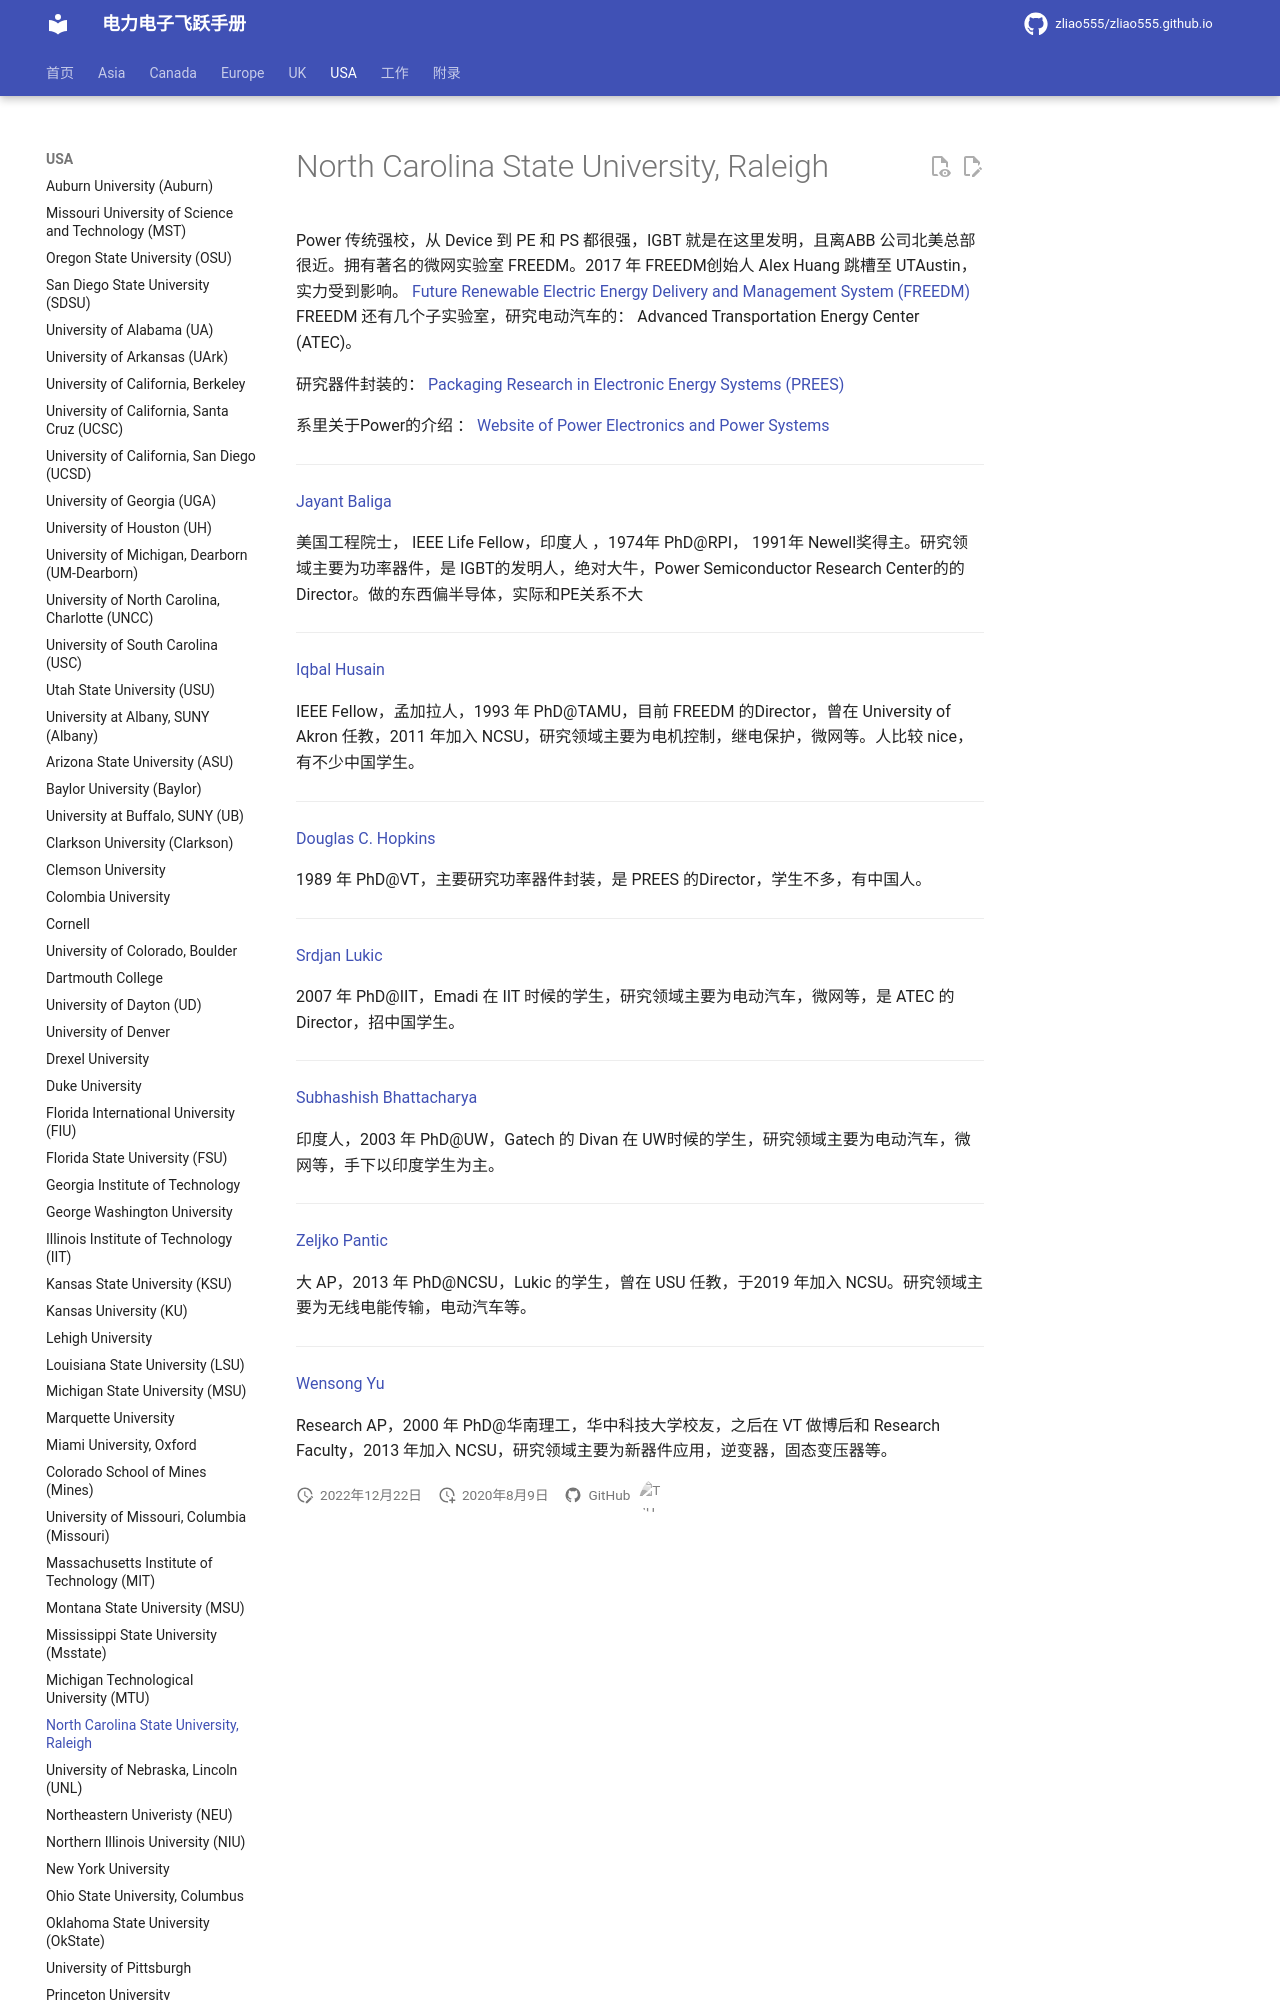

repository: zliao555/zliao555.github.io · page: USA/ncsu/index.html · generator: mkdocs

---
layout: page
title: North Carolina State University, Raleigh
permalink: /flying-brochure/ncsu
---
# North Carolina State University, Raleigh

Power 传统强校，从 Device 到 PE 和 PS 都很强，IGBT 就是在这里发明，且离ABB 公司北美总部很近。拥有著名的微网实验室 FREEDM。2017 年 FREEDM创始人 Alex Huang 跳槽至 UTAustin，实力受到影响。 
[Future Renewable Electric Energy Delivery and Management System (FREEDM)](https://www.freedm.ncsu.edu/) FREEDM 还有几个子实验室，研究电动汽车的： Advanced Transportation Energy Center (ATEC)。

研究器件封装的： 
[Packaging Research in Electronic Energy Systems (PREES)](http://www.dchopkins.com/)

系里关于Power的介绍 ： [Website of Power Electronics and Power Systems](https://www.ece.ncsu.edu/research/pes)

---

[Jayant Baliga](https://www.ece.ncsu.edu/people/bjbaliga/)

美国工程院士， IEEE Life Fellow，印度人 ，1974年 PhD@RPI， 1991年 Newell奖得主。研究领域主要为功率器件，是 IGBT的发明人，绝对大牛，Power Semiconductor Research Center的的Director。做的东西偏半导体，实际和PE关系不大

---

[Iqbal Husain](https://www.ece.ncsu.edu/people/ihusain2/)
